3-way image classification set "patchwise_dataset" from GitHub (Vejni/Capsules); label vocabulary: grade 1, grade 2, grade 3.

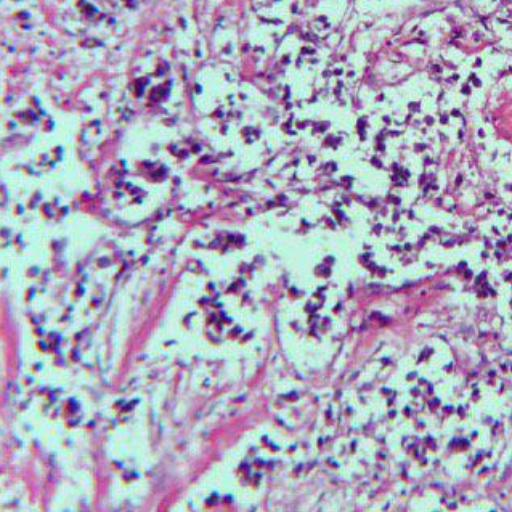
Label: grade 2

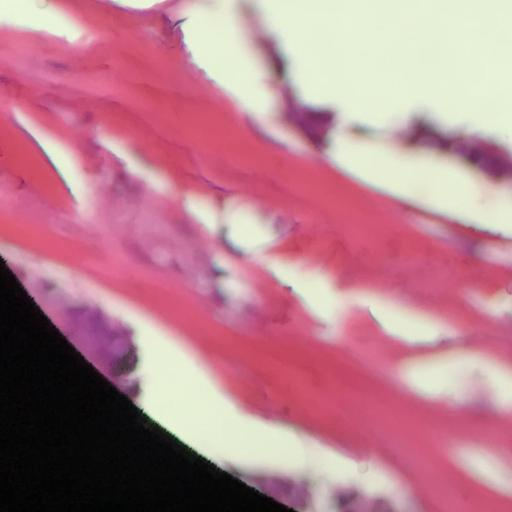
Label: grade 1

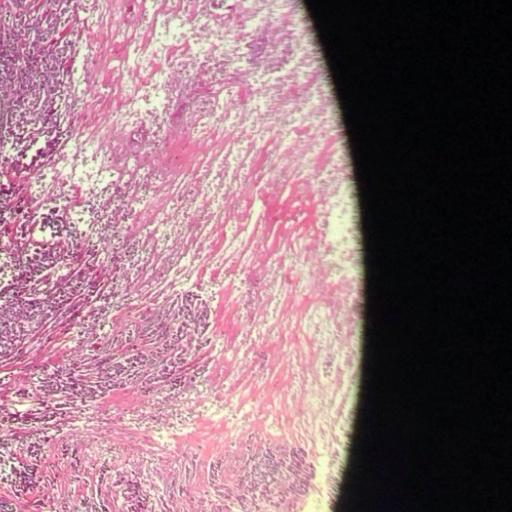
Label: grade 3

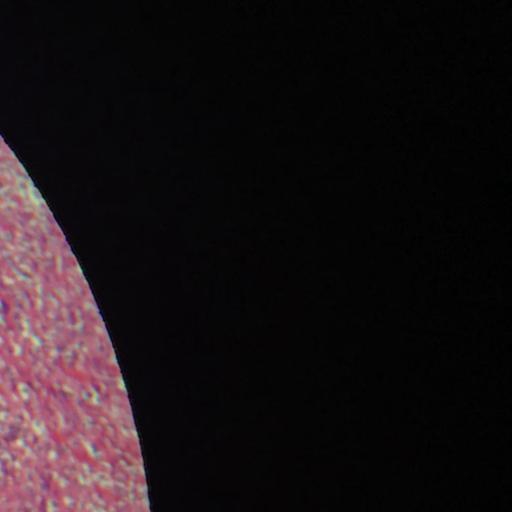
Label: grade 3

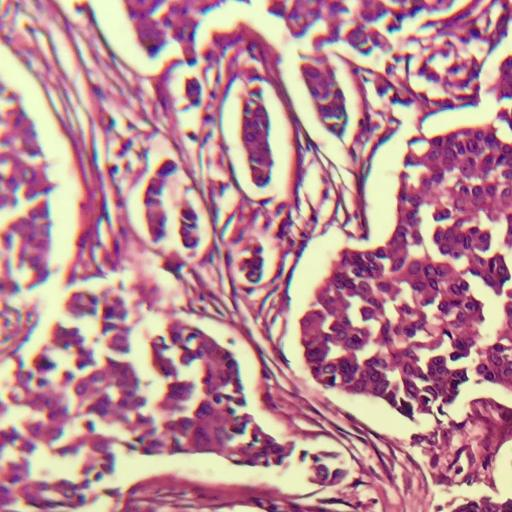
Label: grade 2

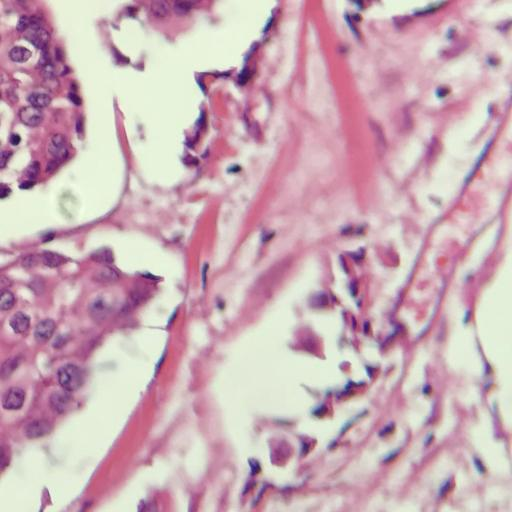
Label: grade 1
